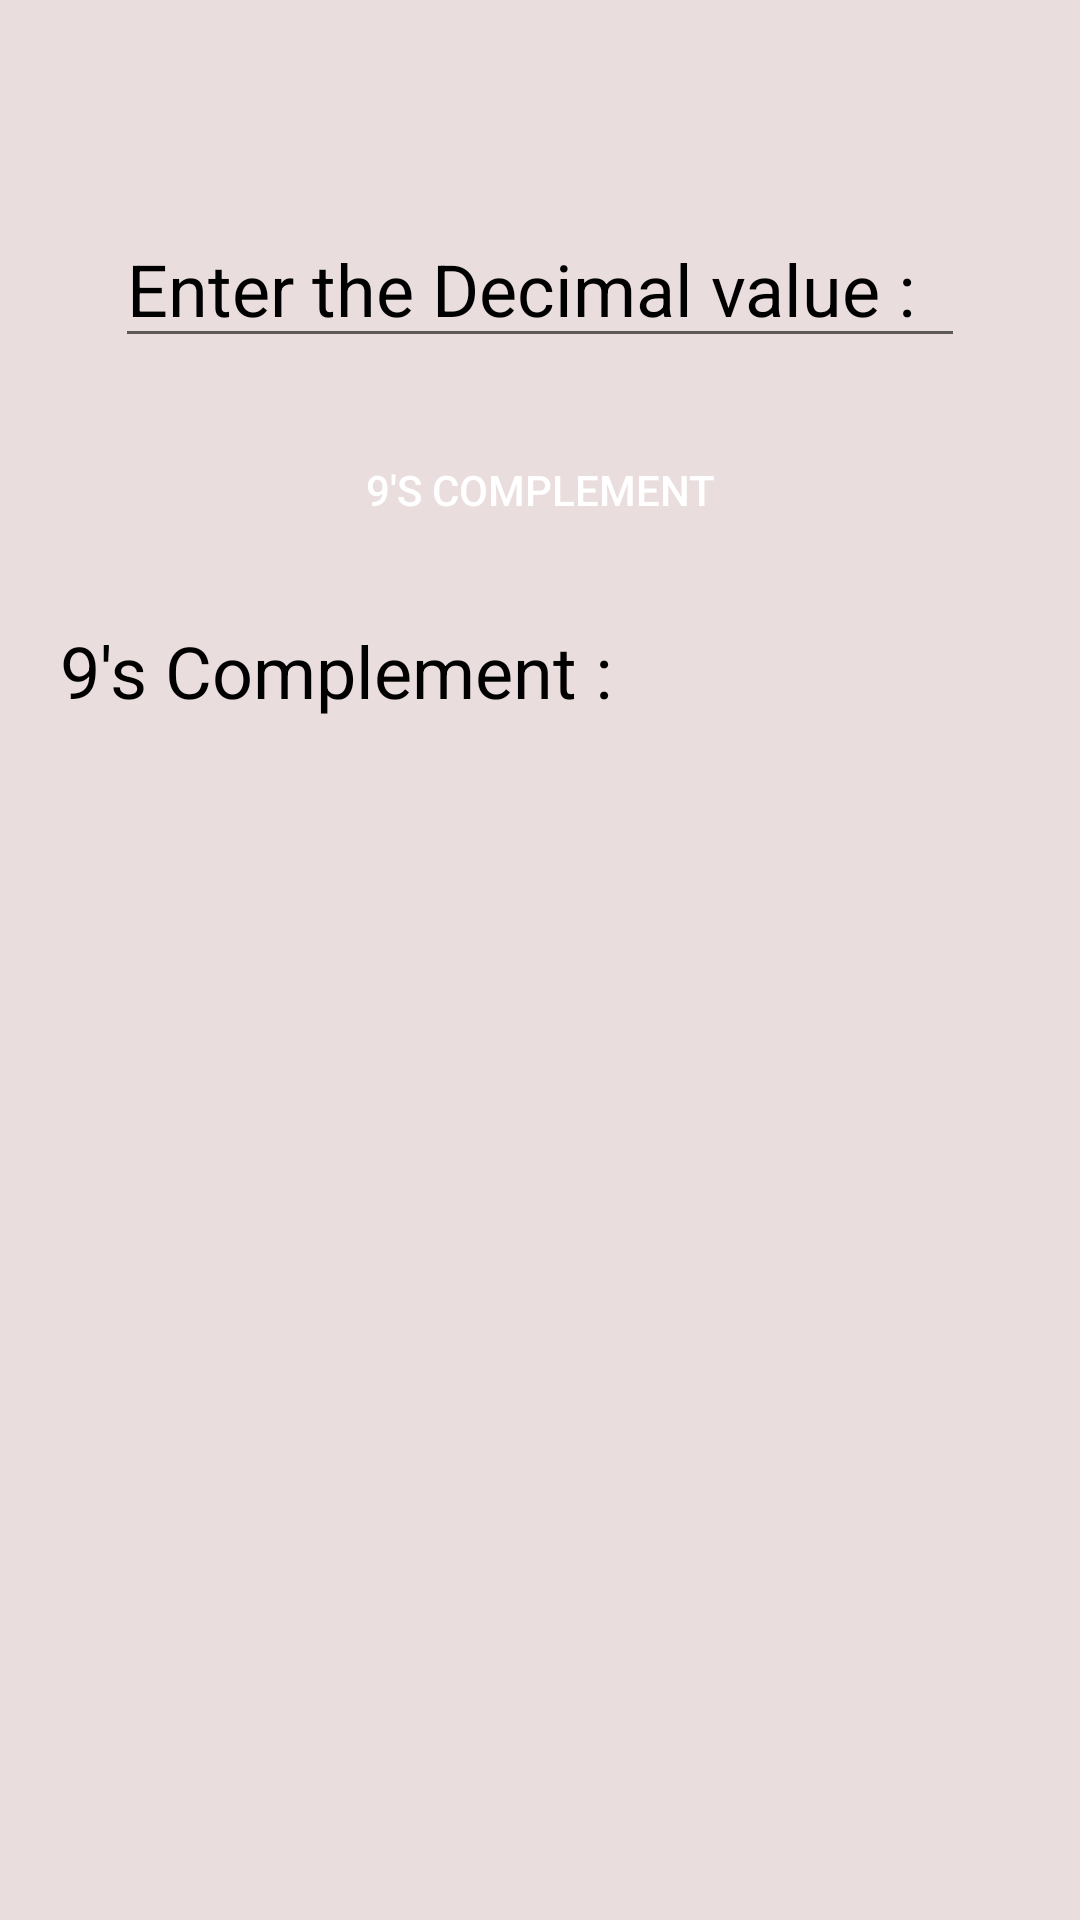

This screen was rendered from an Android layout file. Write that file and the resources it references.
<!-- AndroidManifest.xml: application theme Theme.NumberSystemConvertor -->
<!-- res/layout/activity_nines_complement.xml -->
<?xml version="1.0" encoding="utf-8"?>
<androidx.constraintlayout.widget.ConstraintLayout xmlns:android="http://schemas.android.com/apk/res/android"
    xmlns:app="http://schemas.android.com/apk/res-auto"
    xmlns:tools="http://schemas.android.com/tools"
    android:layout_width="match_parent"
    android:layout_height="match_parent"
    tools:context=".DecimalFiles.NinesComplement">

    <ScrollView
        android:layout_width="match_parent"
        android:layout_height="match_parent"
        android:background="#FFFFFF"
        android:backgroundTint="#EADDDD"
        app:layout_constraintBottom_toBottomOf="parent"
        app:layout_constraintEnd_toEndOf="parent"
        app:layout_constraintStart_toStartOf="parent"
        app:layout_constraintTop_toTopOf="parent">

        <LinearLayout
            android:layout_width="match_parent"
            android:layout_height="match_parent"
            android:layout_margin="20dp"
            android:gravity="center"
            android:orientation="vertical">


            <EditText
                android:id="@+id/editNinesComp"
                android:layout_width="wrap_content"
                android:layout_height="wrap_content"
                android:layout_marginTop="50dp"
                android:layout_marginBottom="10dp"
                android:ems="10"
                android:hint="@string/enterdecimal"
                android:inputType="number"
                android:textColor="#000000"
                android:textColorHint="#000000"
                android:textSize="24sp" />

            <Button
                android:id="@+id/ninesCompBtn"
                android:layout_width="200dp"
                android:layout_height="wrap_content"
                android:layout_marginTop="10dp"
                android:layout_marginBottom="10dp"
                android:backgroundTint="#008FFF"
                android:text="@string/ninescomplement"
                android:background="@drawable/rounded_corner"
                android:textColor="#FFFFFF"
                android:textColorHint="#000000" />

            <TextView
                android:id="@+id/ninesCompResult"
                android:layout_width="match_parent"
                android:layout_height="wrap_content"
                android:layout_marginTop="10dp"
                android:layout_marginBottom="10dp"
                android:text="@string/ninescomplementcolon"
                android:textColor="#000000"
                android:textSize="24sp" />


        </LinearLayout>
    </ScrollView>

</androidx.constraintlayout.widget.ConstraintLayout>
<!-- resources referenced by this layout -->
<resources>
  <string name="enterdecimal">Enter the Decimal value : </string>
  <string name="ninescomplement">9\'s Complement</string>
  <string name="ninescomplementcolon">9\'s Complement : </string>
  <style name="Theme.NumberSystemConvertor" parent="Theme.MaterialComponents.DayNight.DarkActionBar">
          
          <item name="colorPrimary">@color/purple_500</item>
          <item name="colorPrimaryVariant">@color/purple_700</item>
          <item name="colorOnPrimary">@color/white</item>
          
          <item name="colorSecondary">@color/teal_200</item>
          <item name="colorSecondaryVariant">@color/teal_700</item>
          <item name="colorOnSecondary">@color/black</item>
          
          <item name="android:statusBarColor" tools:targetApi="l">?attr/colorPrimaryVariant</item>
          
      </style>
  <color name="purple_500">#008FFF</color>
  <color name="purple_700">#FF3700B3</color>
  <color name="white">#FFFFFFFF</color>
  <color name="teal_200">#FF03DAC5</color>
  <color name="teal_700">#FF018786</color>
  <color name="black">#FF000000</color>
</resources>
